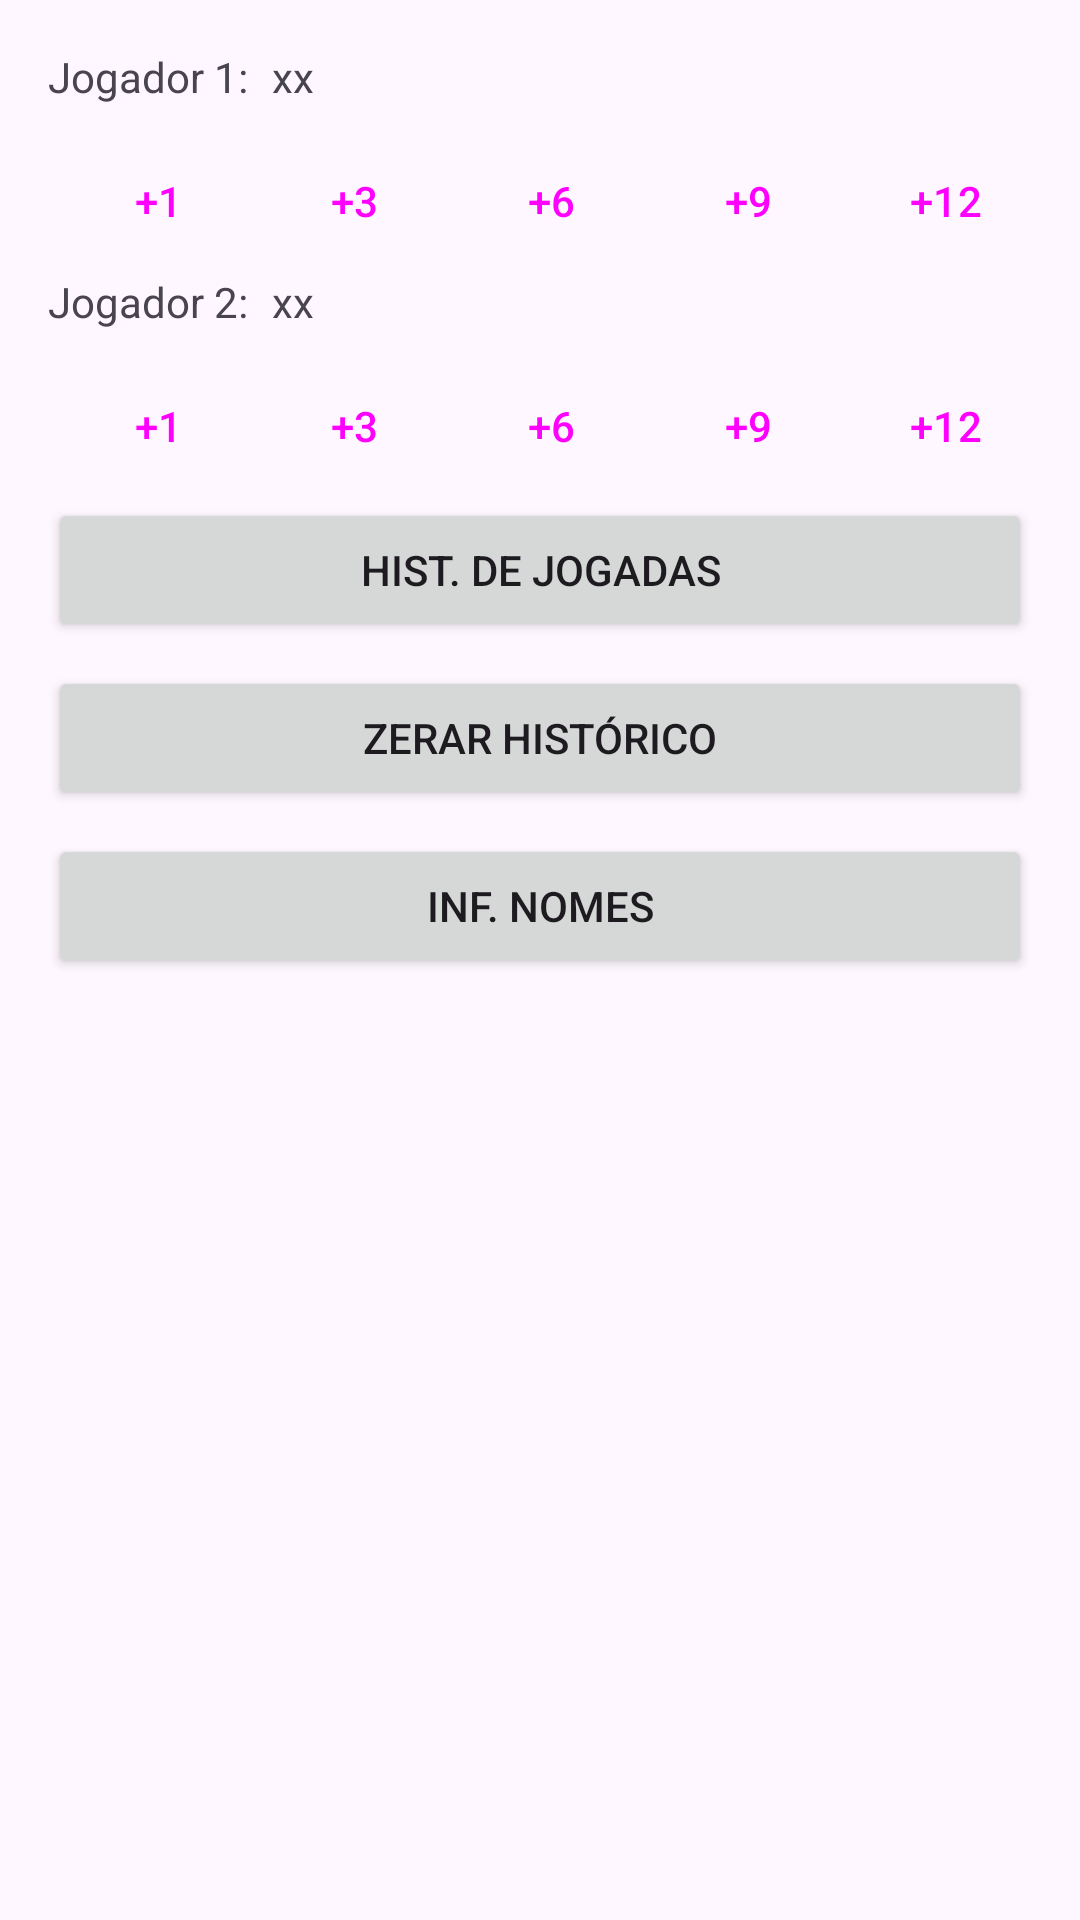

Layout XML and referenced resources for this Android screen:
<!-- AndroidManifest.xml: application theme Theme.Truker -->
<!-- res/layout/activity_main.xml -->
<?xml version="1.0" encoding="utf-8"?>
<LinearLayout xmlns:android="http://schemas.android.com/apk/res/android"
    android:id="@+id/main"
    android:layout_width="match_parent"
    android:layout_height="match_parent"
    android:orientation="vertical"
    android:padding="16dp">

    
    <LinearLayout
        android:layout_width="match_parent"
        android:layout_height="wrap_content"
        android:orientation="horizontal"
        android:padding="0dp"
        android:layout_marginBottom="8dp">

        <TextView
            android:id="@+id/tvJogador1"
            android:layout_width="wrap_content"
            android:layout_height="wrap_content"
            android:text="Jogador 1:" />

        <TextView
            android:id="@+id/tvJogador1Pontos"
            android:layout_width="wrap_content"
            android:layout_height="wrap_content"
            android:layout_marginStart="8dp"
            android:text="xx" />
    </LinearLayout>

    
    <LinearLayout
        style="?android:attr/buttonBarStyle"
        android:layout_width="match_parent"
        android:layout_height="wrap_content"
        android:orientation="horizontal"
        android:padding="0dp">

        <Button
            android:id="@+id/btJogador1Soma1"
            style="?android:attr/buttonBarButtonStyle"
            android:layout_width="0dp"
            android:layout_height="wrap_content"
            android:layout_weight="1"
            android:text="+1" />

        <Button
            android:id="@+id/btJogador1Soma3"
            style="?android:attr/buttonBarButtonStyle"
            android:layout_width="0dp"
            android:layout_height="wrap_content"
            android:layout_weight="1"
            android:text="+3" />

        <Button
            android:id="@+id/btJogador1Soma6"
            style="?android:attr/buttonBarButtonStyle"
            android:layout_width="0dp"
            android:layout_height="wrap_content"
            android:layout_weight="1"
            android:text="+6" />

        <Button
            android:id="@+id/btJogador1Soma9"
            style="?android:attr/buttonBarButtonStyle"
            android:layout_width="0dp"
            android:layout_height="wrap_content"
            android:layout_weight="1"
            android:text="+9" />

        <Button
            android:id="@+id/btJogador1Soma12"
            style="?android:attr/buttonBarButtonStyle"
            android:layout_width="0dp"
            android:layout_height="wrap_content"
            android:layout_weight="1"
            android:text="+12" />

    </LinearLayout>

    
    <LinearLayout
        android:layout_width="match_parent"
        android:layout_height="wrap_content"
        android:orientation="horizontal"
        android:padding="0dp"
        android:layout_marginBottom="8dp">

        <TextView
            android:id="@+id/tvJogador2"
            android:layout_width="wrap_content"
            android:layout_height="wrap_content"
            android:text="Jogador 2:" />

        <TextView
            android:id="@+id/tvJogador2Pontos"
            android:layout_width="wrap_content"
            android:layout_height="wrap_content"
            android:layout_marginStart="8dp"
            android:text="xx" />
    </LinearLayout>

    
    <LinearLayout
        style="?android:attr/buttonBarStyle"
        android:layout_width="match_parent"
        android:layout_height="wrap_content"
        android:orientation="horizontal"
        android:padding="0dp">

        <Button
            android:id="@+id/btJogador2Soma1"
            style="?android:attr/buttonBarButtonStyle"
            android:layout_width="0dp"
            android:layout_height="wrap_content"
            android:layout_weight="1"
            android:text="+1" />

        <Button
            android:id="@+id/btJogador2Soma3"
            style="?android:attr/buttonBarButtonStyle"
            android:layout_width="0dp"
            android:layout_height="wrap_content"
            android:layout_weight="1"
            android:text="+3" />

        <Button
            android:id="@+id/btJogador2Soma6"
            style="?android:attr/buttonBarButtonStyle"
            android:layout_width="0dp"
            android:layout_height="wrap_content"
            android:layout_weight="1"
            android:text="+6" />

        <Button
            android:id="@+id/btJogador2Soma9"
            style="?android:attr/buttonBarButtonStyle"
            android:layout_width="0dp"
            android:layout_height="wrap_content"
            android:layout_weight="1"
            android:text="+9" />

        <Button
            android:id="@+id/btJogador2Soma12"
            style="?android:attr/buttonBarButtonStyle"
            android:layout_width="0dp"
            android:layout_height="wrap_content"
            android:layout_weight="1"
            android:text="+12" />

    </LinearLayout>

    
    <Button
        android:id="@+id/btHistorico"
        android:layout_width="match_parent"
        android:layout_height="wrap_content"
        android:layout_marginBottom="8dp"
        android:text="Hist. de Jogadas" />

    <Button
        android:id="@+id/btZerarHistorico"
        android:layout_width="match_parent"
        android:layout_height="wrap_content"
        android:layout_marginBottom="8dp"
        android:text="Zerar Histórico" />

    <Button
        android:id="@+id/btInfNomes"
        android:layout_width="match_parent"
        android:layout_height="wrap_content"
        android:text="Inf. Nomes" />

</LinearLayout>
<!-- resources referenced by this layout -->
<resources>
  <style name="Theme.Truker" parent="Base.Theme.Truker" />
  <style name="Base.Theme.Truker" parent="Theme.Material3.DayNight.NoActionBar">
          
          
      </style>
</resources>
